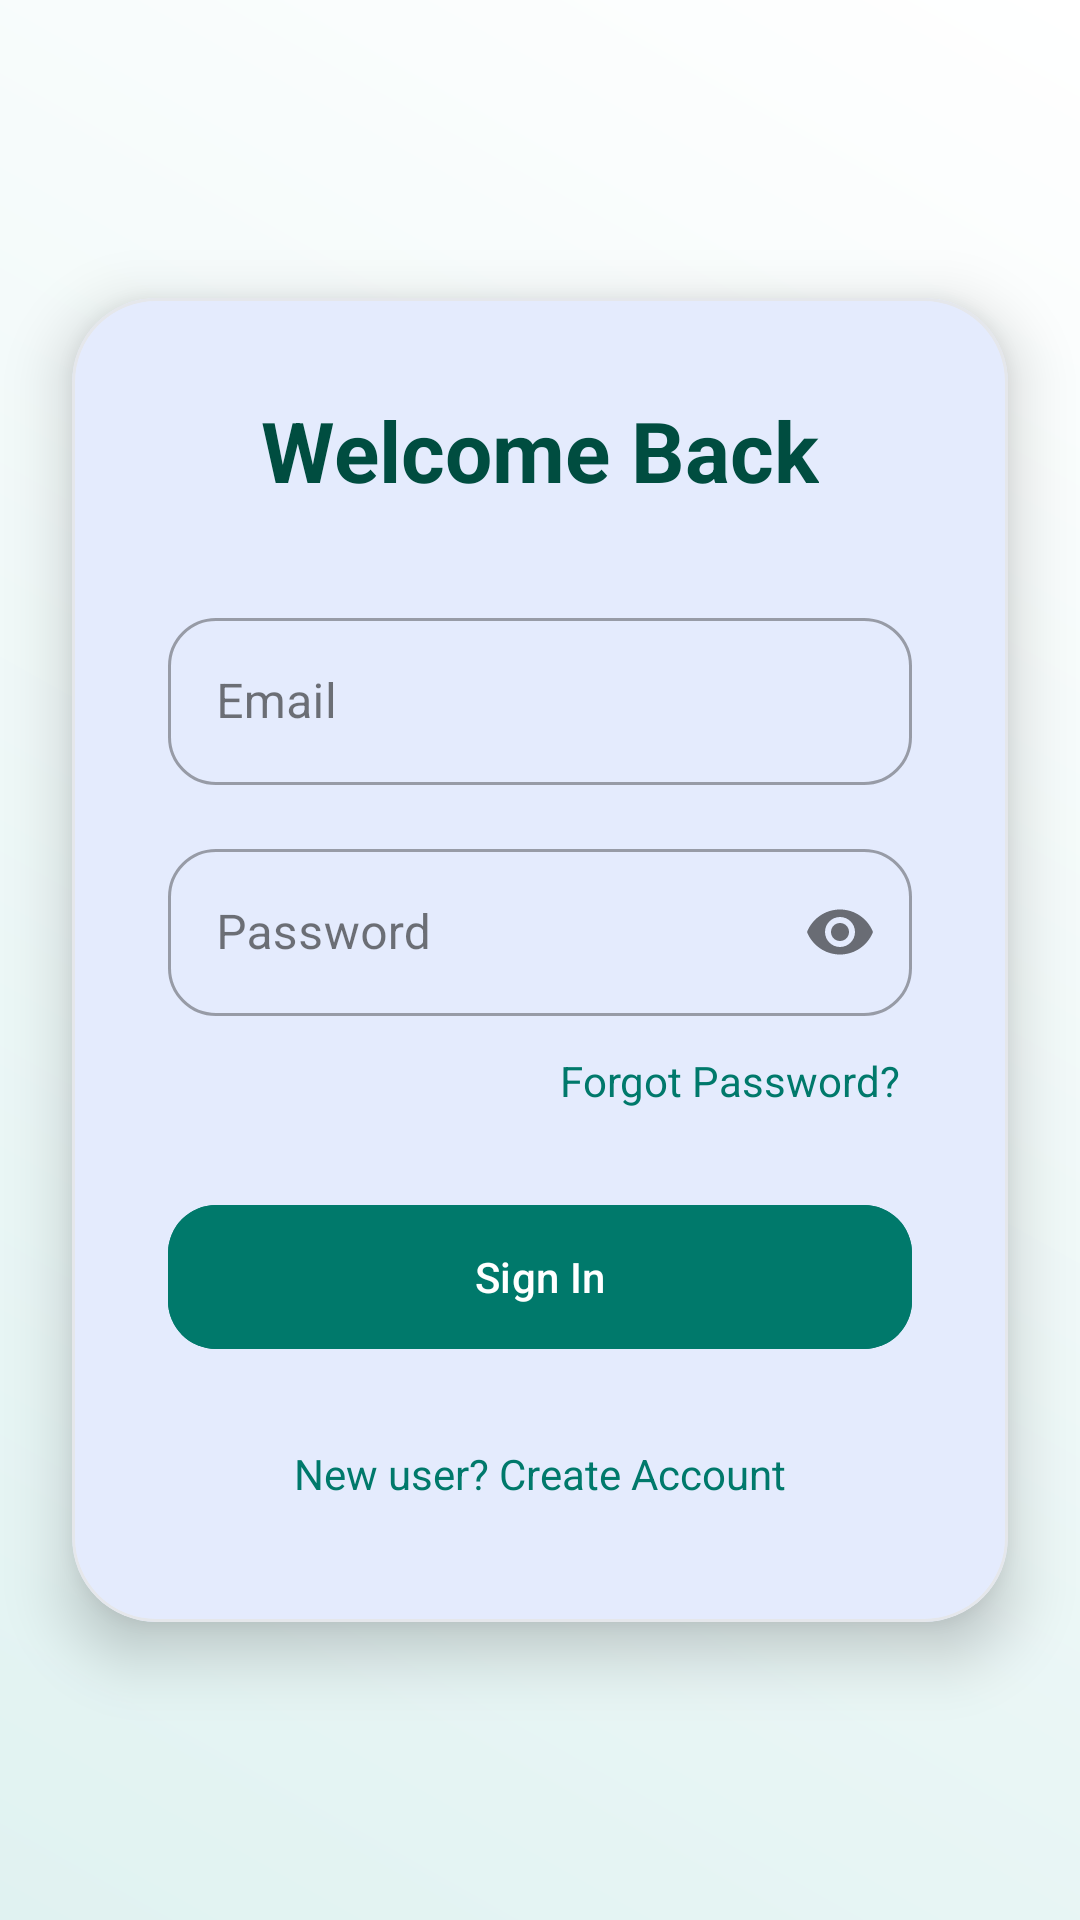

This screen was rendered from an Android layout file. Write that file and the resources it references.
<!-- AndroidManifest.xml: application theme Theme.MyApplication -->
<!-- res/layout/fragment_login.xml -->
<?xml version="1.0" encoding="utf-8"?>
<androidx.constraintlayout.widget.ConstraintLayout xmlns:android="http://schemas.android.com/apk/res/android"
    xmlns:app="http://schemas.android.com/apk/res-auto"
    android:layout_width="match_parent"
    android:layout_height="match_parent"
    android:background="@drawable/auth_gradient">

    <com.google.android.material.card.MaterialCardView
        android:id="@+id/loginCard"
        android:layout_width="match_parent"
        android:layout_height="wrap_content"
        android:layout_margin="24dp"
        app:cardCornerRadius="28dp"
        app:cardElevation="12dp"
        app:layout_constraintBottom_toBottomOf="parent"
        app:layout_constraintTop_toTopOf="parent">

        <LinearLayout
            android:layout_width="match_parent"
            android:layout_height="wrap_content"
            android:orientation="vertical"
            android:padding="32dp"
            android:gravity="center">

            <TextView
                android:id="@+id/tvTitle"
                android:layout_width="wrap_content"
                android:layout_height="wrap_content"
                android:text="Welcome Back"
                android:textSize="28sp"
                android:textStyle="bold"
                android:textColor="#004D40"/>

            <com.google.android.material.textfield.TextInputLayout
                android:id="@+id/tilEmail"
                style="@style/Widget.MaterialComponents.TextInputLayout.OutlinedBox"
                android:layout_width="match_parent"
                android:layout_height="wrap_content"
                android:layout_marginTop="32dp"
                android:hint="Email"
                app:boxCornerRadiusTopStart="16dp"
                app:boxCornerRadiusTopEnd="16dp"
                app:boxCornerRadiusBottomStart="16dp"
                app:boxCornerRadiusBottomEnd="16dp">
                <com.google.android.material.textfield.TextInputEditText
                    android:layout_width="match_parent"
                    android:layout_height="wrap_content"
                    android:inputType="textEmailAddress"/>
            </com.google.android.material.textfield.TextInputLayout>

            <com.google.android.material.textfield.TextInputLayout
                android:id="@+id/tilPassword"
                style="@style/Widget.MaterialComponents.TextInputLayout.OutlinedBox"
                android:layout_width="match_parent"
                android:layout_height="wrap_content"
                android:layout_marginTop="16dp"
                android:hint="Password"
                app:passwordToggleEnabled="true"
                app:boxCornerRadiusTopStart="16dp"
                app:boxCornerRadiusTopEnd="16dp"
                app:boxCornerRadiusBottomStart="16dp"
                app:boxCornerRadiusBottomEnd="16dp">
                <com.google.android.material.textfield.TextInputEditText
                    android:layout_width="match_parent"
                    android:layout_height="wrap_content"
                    android:inputType="textPassword"/>
            </com.google.android.material.textfield.TextInputLayout>

            <TextView
                android:id="@+id/tvForgotPassword"
                android:layout_width="wrap_content"
                android:layout_height="wrap_content"
                android:layout_gravity="end"
                android:layout_marginTop="8dp"
                android:padding="4dp"
                android:text="Forgot Password?"
                android:textColor="#00796B"
                android:textSize="14sp" />

            <com.google.android.material.button.MaterialButton
                android:id="@+id/btnLogin"
                android:layout_width="match_parent"
                android:layout_height="56dp"
                android:layout_marginTop="24dp"
                android:text="Sign In"
                app:cornerRadius="16dp"
                android:backgroundTint="#00796B"/>

            <TextView
                android:id="@+id/tvToSignup"
                android:layout_width="wrap_content"
                android:layout_height="wrap_content"
                android:layout_marginTop="20dp"
                android:text="New user? Create Account"
                android:textColor="#00796B"
                android:padding="8dp"/>

        </LinearLayout>
    </com.google.android.material.card.MaterialCardView>
</androidx.constraintlayout.widget.ConstraintLayout>
<!-- resources referenced by this layout -->
<resources>
  <!-- drawable auth_gradient (drawable) -->
  <?xml version="1.0" encoding="utf-8"?>
  <shape xmlns:android="http://schemas.android.com/apk/res/android">
      <gradient
          android:angle="45"
          android:endColor="#FFFFFF"
          android:startColor="#E0F2F1" />
  </shape>
  <style name="Theme.MyApplication" parent="Theme.Base" />
  <style name="Theme.Base" parent="Theme.Material3.DayNight.NoActionBar">
  
          
          <item name="colorPrimary">@color/md_primary</item>
          <item name="colorOnPrimary">@color/md_on_primary</item>
          <item name="colorPrimaryContainer">@color/md_primary_container</item>
          <item name="colorOnPrimaryContainer">@color/md_on_primary_container</item>
  
          
          <item name="colorSecondary">@color/md_secondary</item>
          <item name="colorOnSecondary">@color/md_on_secondary</item>
          <item name="colorSecondaryContainer">@color/md_secondary_container</item>
          <item name="colorOnSecondaryContainer">@color/md_on_secondary_container</item>
  
          
          <item name="colorTertiary">@color/md_tertiary</item>
          <item name="colorOnTertiary">@color/md_on_tertiary</item>
          <item name="colorTertiaryContainer">@color/md_tertiary_container</item>
          <item name="colorOnTertiaryContainer">@color/md_on_tertiary_container</item>
  
          
          <item name="android:windowBackground">@color/md_background</item>
          <item name="colorOnBackground">@color/md_on_background</item>
          <item name="colorSurface">@color/md_surface</item>
          <item name="colorOnSurface">@color/md_on_surface</item>
          <item name="colorSurfaceVariant">@color/md_surface_variant</item>
          <item name="colorOnSurfaceVariant">@color/md_on_surface_variant</item>
  
          
          <item name="colorError">@color/md_error</item>
          <item name="colorOnError">@color/md_on_error</item>
  
          
          <item name="colorOutline">@color/md_outline</item>
          <item name="colorOutlineVariant">@color/md_outline_variant</item>
  
          
          <item name="android:statusBarColor">@color/md_background</item>
          <item name="android:windowLightStatusBar">true</item>
          <item name="android:navigationBarColor">@color/md_background</item>
      </style>
  <color name="md_primary">#3B71F6</color>
  <color name="md_on_primary">#FFFFFF</color>
  <color name="md_primary_container">#D6E4FF</color>
  <color name="md_on_primary_container">#001D54</color>
  <color name="md_secondary">#FFA26B</color>
  <color name="md_on_secondary">#000000</color>
  <color name="md_secondary_container">#FFE2D1</color>
  <color name="md_on_secondary_container">#4A2600</color>
  <color name="md_tertiary">#5A8DEE</color>
  <color name="md_on_tertiary">#FFFFFF</color>
  <color name="md_tertiary_container">#DCE6FF</color>
  <color name="md_on_tertiary_container">#001A41</color>
  <color name="md_background">#FFFFFF</color>
  <color name="md_on_background">#1A1A1A</color>
  <color name="md_surface">#FFFFFF</color>
  <color name="md_on_surface">#1A1A1A</color>
  <color name="md_surface_variant">#F3F4F6</color>
  <color name="md_on_surface_variant">#4B5563</color>
  <color name="md_error">#FF4B4B</color>
  <color name="md_on_error">#FFFFFF</color>
  <color name="md_outline">#D1D5DB</color>
  <color name="md_outline_variant">#E5E7EB</color>
</resources>
